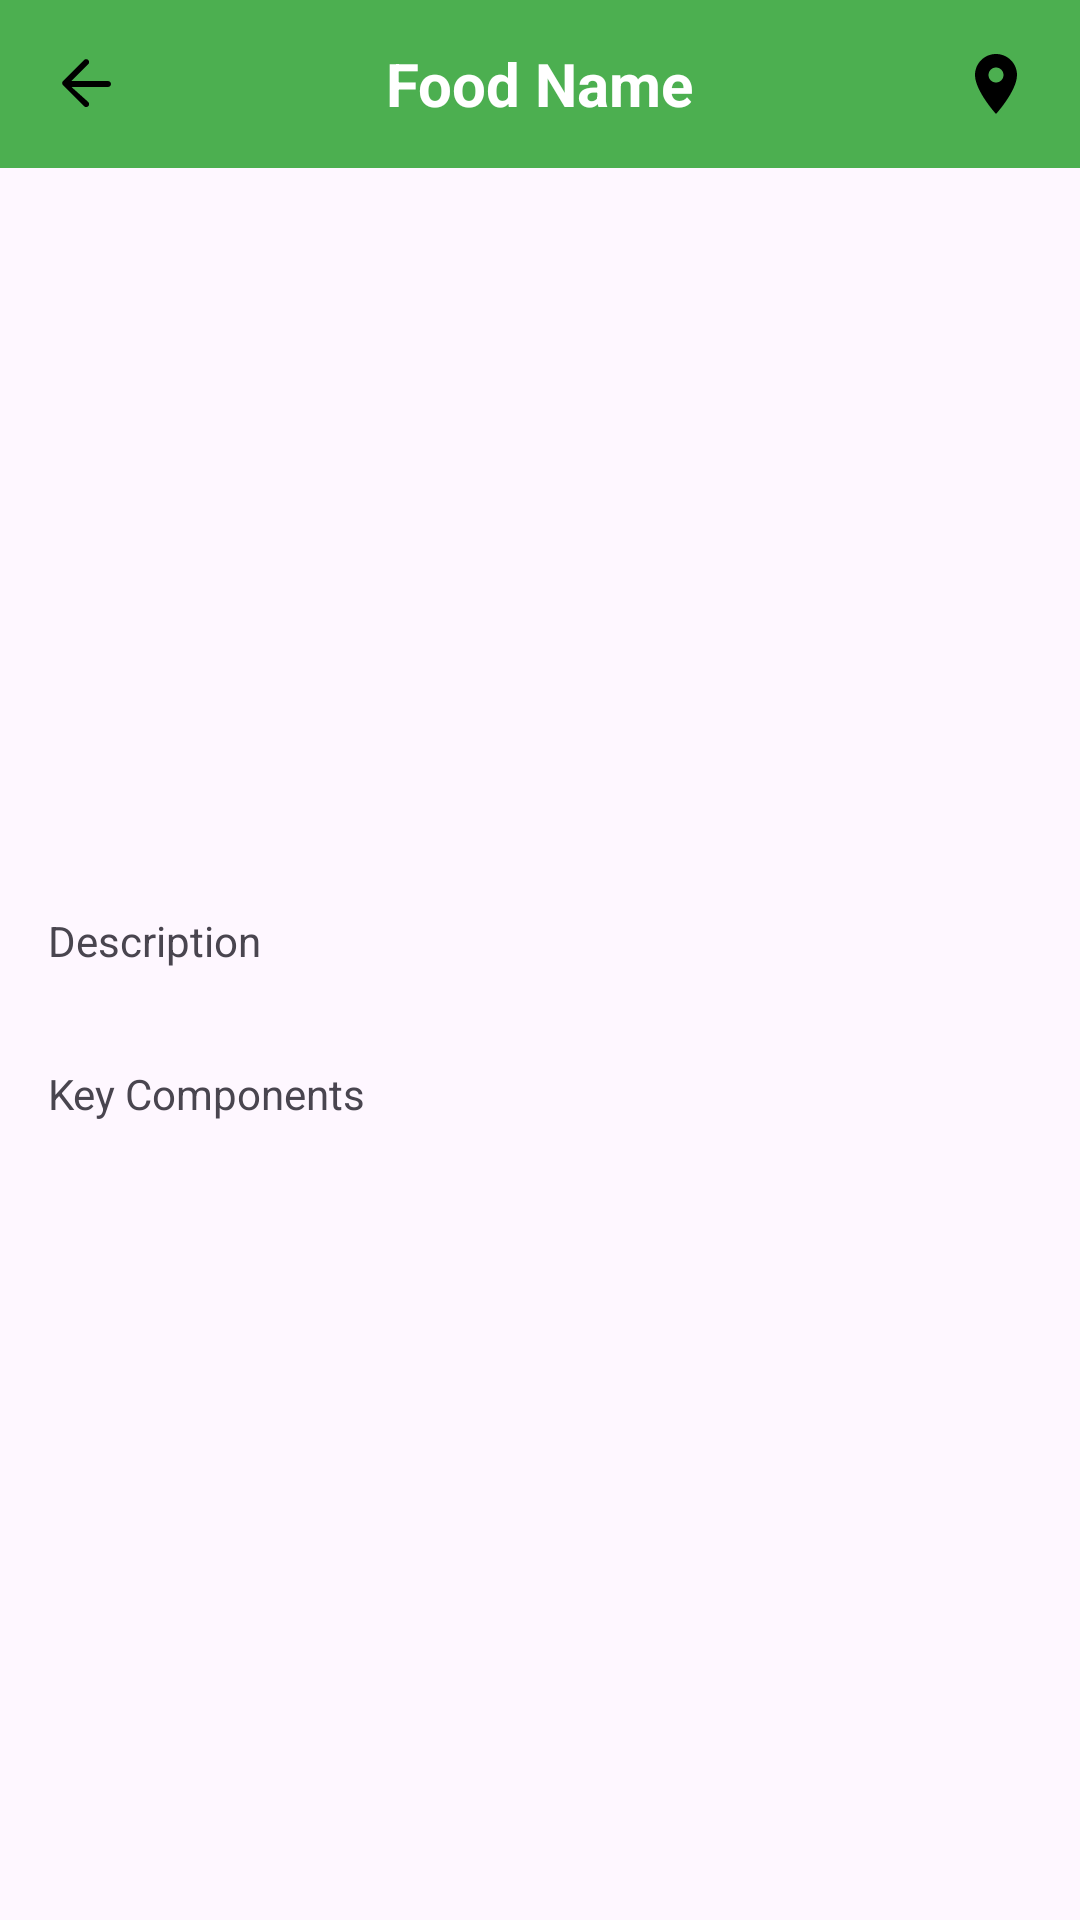

Here is an Android app screen rendered from its layout file. Give the layout XML and the strings, colors and styles it references.
<!-- AndroidManifest.xml: application theme Theme.KBOB -->
<!-- res/layout/activity_food_information.xml -->
<?xml version="1.0" encoding="utf-8"?>
<LinearLayout xmlns:android="http://schemas.android.com/apk/res/android"
    android:layout_width="match_parent"
    android:layout_height="match_parent"
    android:orientation="vertical">

    <RelativeLayout
        android:layout_width="match_parent"
        android:layout_height="wrap_content"
        android:background="@color/colorPrimary">

        <ImageView
            android:id="@+id/back_icon"
            android:layout_width="wrap_content"
            android:layout_height="wrap_content"
            android:src="@drawable/ic_back"
            android:layout_alignParentStart="true"
            android:layout_centerVertical="true"
            android:padding="16dp" />

        <TextView
            android:id="@+id/food_name"
            android:layout_width="wrap_content"
            android:layout_height="wrap_content"
            android:layout_centerInParent="true"
            android:text="Food Name"
            android:textColor="@android:color/white"
            android:textSize="20sp"
            android:textStyle="bold" />

        <ImageView
            android:id="@+id/map_icon"
            android:layout_width="wrap_content"
            android:layout_height="wrap_content"
            android:src="@drawable/ic_map"
            android:layout_alignParentEnd="true"
            android:layout_centerVertical="true"
            android:padding="16dp" />
    </RelativeLayout>

    <ImageView
        android:id="@+id/food_image"
        android:layout_width="match_parent"
        android:layout_height="200dp"
        android:scaleType="centerCrop"
        android:layout_margin="16dp" />

    <TextView
        android:id="@+id/description"
        android:layout_width="match_parent"
        android:layout_height="wrap_content"
        android:text="Description"
        android:padding="16dp" />

    <TextView
        android:id="@+id/key_components"
        android:layout_width="match_parent"
        android:layout_height="wrap_content"
        android:text="Key Components"
        android:padding="16dp" />
</LinearLayout>
<!-- resources referenced by this layout -->
<resources>
  <color name="colorPrimary">#4CAF50</color>
  <!-- drawable ic_back (drawable) -->
  <?xml version="1.0" encoding="utf-8"?>
  
  <vector xmlns:android="http://schemas.android.com/apk/res/android"
      android:width="24dp"
      android:height="24dp"
      android:viewportWidth="24"
      android:viewportHeight="24">
      <path
          android:fillColor="#000000"
          android:pathData="M20,11H7.83l5.59-5.59c0.38-0.38,0.38-1,0-1.41-0.38-0.38-1-0.38-1.41,0l-7,7c-0.38,0.38-0.38,1,0,1.41l7,7c0.38,0.38,1,0.38,1.41,0,0.38-0.38,0.38-1,0-1.41L7.83,13H20c0.55,0,1-0.45,1-1s-0.45-1-1-1z"/>
  </vector>
  <!-- drawable ic_map (drawable) -->
  <?xml version="1.0" encoding="utf-8"?>
  
  <vector xmlns:android="http://schemas.android.com/apk/res/android"
      android:width="24dp"
      android:height="24dp"
      android:viewportWidth="24"
      android:viewportHeight="24">
      <path
          android:fillColor="#000000"
          android:pathData="M12,2C8.13,2 5,5.13 5,9c0,5.25 7,13 7,13s7-7.75 7-13C19,5.13 15.87,2 12,2zM12,11.5c-1.38,0 -2.5-1.12 -2.5-2.5S10.62,6.5 12,6.5 14.5,7.62 14.5,9 13.38,11.5 12,11.5z"/>
  </vector>
  <style name="Theme.KBOB" parent="Theme.MaterialComponents.DayNight.DarkActionBar">
          
          <item name="colorPrimary">@color/purple_500</item>
          <item name="colorPrimaryVariant">@color/purple_700</item>
          <item name="colorOnPrimary">@color/white</item>
          
          <item name="colorSecondary">@color/teal_200</item>
          <item name="colorSecondaryVariant">@color/teal_700</item>
          <item name="colorOnSecondary">@color/black</item>
          
          <item name="android:statusBarColor">?attr/colorPrimaryVariant</item>
          
      </style>
  <color name="purple_500">#FF6200EE</color>
  <color name="purple_700">#FF3700B3</color>
  <color name="white">#FFFFFFFF</color>
  <color name="teal_200">#FF03DAC5</color>
  <color name="teal_700">#FF018786</color>
  <color name="black">#FF000000</color>
</resources>
